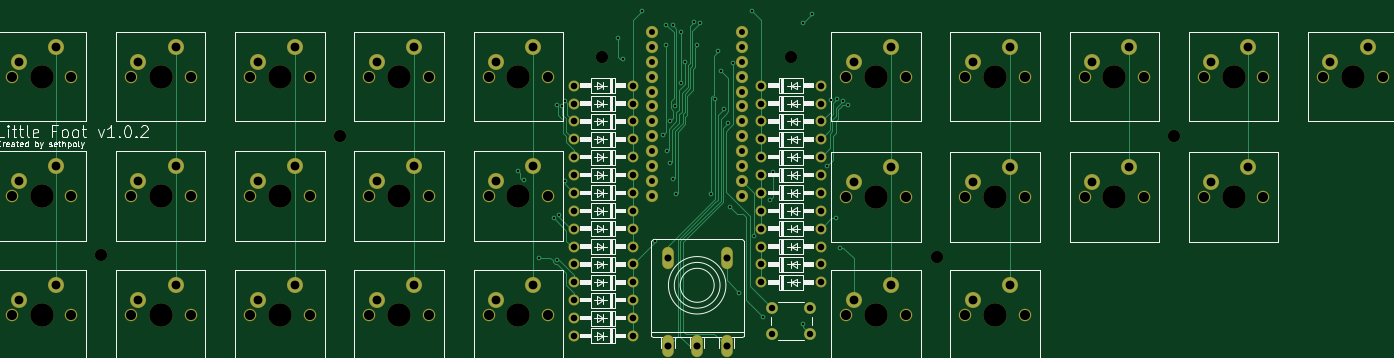
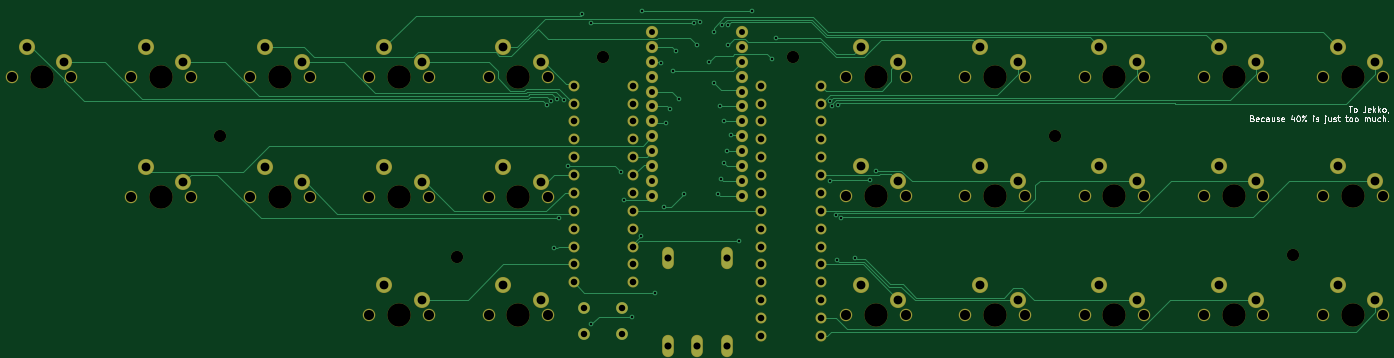
Circuit board: 9 layer files. Board 233.7 x 57.1 mm.
- bottom_copper: littlefoot_1.0.12-B_Cu.gbl (20536 bytes)
- bottom_mask: littlefoot_1.0.12-B_Mask.gbs (6761 bytes)
- bottom_silk: littlefoot_1.0.12-B_Silkscreen.gbo (15836 bytes)
- top_copper: littlefoot_1.0.12-F_Cu.gtl (19393 bytes)
- top_mask: littlefoot_1.0.12-F_Mask.gts (6761 bytes)
- paste: littlefoot_1.0.12-F_Paste.gtp (462 bytes)
- top_silk: littlefoot_1.0.12-F_Silkscreen.gto (48544 bytes)
- drill: littlefoot_1.0.12-NPTH.drl (886 bytes)
- drill: littlefoot_1.0.12-PTH.drl (4591 bytes)

=== bottom_copper: littlefoot_1.0.12-B_Cu.gbl (20536 bytes, source omitted) ===
=== bottom_mask: littlefoot_1.0.12-B_Mask.gbs ===
%TF.GenerationSoftware,KiCad,Pcbnew,(6.0.2)*%
%TF.CreationDate,2022-03-21T22:20:15-04:00*%
%TF.ProjectId,carpal26_1.0.12,63617270-616c-4323-965f-312e302e3132,rev?*%
%TF.SameCoordinates,Original*%
%TF.FileFunction,Soldermask,Bot*%
%TF.FilePolarity,Negative*%
%FSLAX46Y46*%
G04 Gerber Fmt 4.6, Leading zero omitted, Abs format (unit mm)*
G04 Created by KiCad (PCBNEW (6.0.2)) date 2022-03-21 22:20:15*
%MOMM*%
%LPD*%
G01*
G04 APERTURE LIST*
%ADD10C,4.000400*%
%ADD11C,2.133600*%
%ADD12C,2.743200*%
%ADD13C,1.879600*%
%ADD14C,2.100000*%
%ADD15O,2.003200X3.803200*%
%ADD16C,2.082800*%
%ADD17C,2.000000*%
G04 APERTURE END LIST*
D10*
X88900000Y-83820000D03*
D11*
X83820000Y-83820000D03*
X93980000Y-83820000D03*
D12*
X85090000Y-81280000D03*
X91440000Y-78740000D03*
D13*
X118618000Y-100584000D03*
X128778000Y-100584000D03*
X118618000Y-112776000D03*
X128778000Y-112776000D03*
X160782000Y-109728000D03*
X150622000Y-109728000D03*
D14*
X123444000Y-80518000D03*
D10*
X190500000Y-124460000D03*
D11*
X185420000Y-124460000D03*
X195580000Y-124460000D03*
D12*
X186690000Y-121920000D03*
X193040000Y-119380000D03*
D13*
X160782000Y-118872000D03*
X150622000Y-118872000D03*
D10*
X68580000Y-124460000D03*
D11*
X63500000Y-124460000D03*
X73660000Y-124460000D03*
D12*
X64770000Y-121920000D03*
X71120000Y-119380000D03*
D10*
X48260000Y-104140000D03*
D11*
X43180000Y-104140000D03*
X53340000Y-104140000D03*
D12*
X44450000Y-101600000D03*
X50800000Y-99060000D03*
D10*
X68580000Y-83820000D03*
D11*
X63500000Y-83820000D03*
X73660000Y-83820000D03*
D12*
X64770000Y-81280000D03*
X71120000Y-78740000D03*
D13*
X118618000Y-106680000D03*
X128778000Y-106680000D03*
X160782000Y-115824000D03*
X150622000Y-115824000D03*
D10*
X210820000Y-83820000D03*
D11*
X205740000Y-83820000D03*
X215900000Y-83820000D03*
D12*
X207010000Y-81280000D03*
X213360000Y-78740000D03*
D15*
X144700000Y-129780000D03*
X134700000Y-129780000D03*
X139700000Y-129780000D03*
X144700000Y-114780000D03*
X134700000Y-114780000D03*
D10*
X48260000Y-124460000D03*
D11*
X43180000Y-124460000D03*
X53340000Y-124460000D03*
D12*
X44450000Y-121920000D03*
X50800000Y-119380000D03*
D10*
X68580000Y-104140000D03*
D11*
X63500000Y-104140000D03*
X73660000Y-104140000D03*
D12*
X64770000Y-101600000D03*
X71120000Y-99060000D03*
D10*
X231140000Y-104360000D03*
D11*
X226060000Y-104360000D03*
X236220000Y-104360000D03*
D12*
X227330000Y-101820000D03*
X233680000Y-99280000D03*
D10*
X231140000Y-83820000D03*
D11*
X226060000Y-83820000D03*
X236220000Y-83820000D03*
D12*
X227330000Y-81280000D03*
X233680000Y-78740000D03*
D13*
X160782000Y-100584000D03*
X150622000Y-100584000D03*
X160782000Y-97536000D03*
X150622000Y-97536000D03*
X160782000Y-112776000D03*
X150622000Y-112776000D03*
X118618000Y-124968000D03*
X128778000Y-124968000D03*
D10*
X88900000Y-124460000D03*
D11*
X83820000Y-124460000D03*
X93980000Y-124460000D03*
D12*
X85090000Y-121920000D03*
X91440000Y-119380000D03*
D10*
X190500000Y-83820000D03*
D11*
X185420000Y-83820000D03*
X195580000Y-83820000D03*
D12*
X186690000Y-81280000D03*
X193040000Y-78740000D03*
D10*
X170180000Y-83820000D03*
D11*
X165100000Y-83820000D03*
X175260000Y-83820000D03*
D12*
X166370000Y-81280000D03*
X172720000Y-78740000D03*
D10*
X170180000Y-104360000D03*
D11*
X165100000Y-104360000D03*
X175260000Y-104360000D03*
D12*
X166370000Y-101820000D03*
X172720000Y-99280000D03*
D16*
X132080000Y-76200000D03*
X132080000Y-78740000D03*
X132080000Y-81280000D03*
X132080000Y-83820000D03*
X132080000Y-86360000D03*
X132080000Y-88900000D03*
X132080000Y-91440000D03*
X132080000Y-93980000D03*
X132080000Y-96520000D03*
X132080000Y-99060000D03*
X132080000Y-101600000D03*
X132080000Y-104140000D03*
X147320000Y-104140000D03*
X147320000Y-101600000D03*
X147320000Y-99060000D03*
X147320000Y-96520000D03*
X147320000Y-93980000D03*
X147320000Y-91440000D03*
X147320000Y-88900000D03*
X147320000Y-86360000D03*
X147320000Y-83820000D03*
X147320000Y-81280000D03*
X147320000Y-78740000D03*
X147320000Y-76200000D03*
D13*
X118618000Y-115824000D03*
X128778000Y-115824000D03*
D10*
X190500000Y-104360000D03*
D11*
X185420000Y-104360000D03*
X195580000Y-104360000D03*
D12*
X186690000Y-101820000D03*
X193040000Y-99280000D03*
D10*
X109220000Y-104140000D03*
D11*
X104140000Y-104140000D03*
X114300000Y-104140000D03*
D12*
X105410000Y-101600000D03*
X111760000Y-99060000D03*
D13*
X118618000Y-118872000D03*
X128778000Y-118872000D03*
X118618000Y-97536000D03*
X128778000Y-97536000D03*
X160782000Y-91440000D03*
X150622000Y-91440000D03*
X160782000Y-106680000D03*
X150622000Y-106680000D03*
X118618000Y-91440000D03*
X128778000Y-91440000D03*
X160782000Y-85344000D03*
X150622000Y-85344000D03*
X160782000Y-88392000D03*
X150622000Y-88392000D03*
D14*
X38100000Y-114300000D03*
D10*
X109220000Y-83820000D03*
D11*
X104140000Y-83820000D03*
X114300000Y-83820000D03*
D12*
X105410000Y-81280000D03*
X111760000Y-78740000D03*
D13*
X160782000Y-94488000D03*
X150622000Y-94488000D03*
D10*
X48260000Y-83820000D03*
D11*
X43180000Y-83820000D03*
X53340000Y-83820000D03*
D12*
X44450000Y-81280000D03*
X50800000Y-78740000D03*
D10*
X170180000Y-124460000D03*
D11*
X165100000Y-124460000D03*
X175260000Y-124460000D03*
D12*
X166370000Y-121920000D03*
X172720000Y-119380000D03*
D10*
X88900000Y-104140000D03*
D11*
X83820000Y-104140000D03*
X93980000Y-104140000D03*
D12*
X85090000Y-101600000D03*
X91440000Y-99060000D03*
D13*
X118618000Y-94488000D03*
X128778000Y-94488000D03*
D10*
X27940000Y-124460000D03*
D11*
X22860000Y-124460000D03*
X33020000Y-124460000D03*
D12*
X24130000Y-121920000D03*
X30480000Y-119380000D03*
D14*
X155702000Y-80518000D03*
D10*
X27940000Y-104140000D03*
D11*
X22860000Y-104140000D03*
X33020000Y-104140000D03*
D12*
X24130000Y-101600000D03*
X30480000Y-99060000D03*
D13*
X118618000Y-85344000D03*
X128778000Y-85344000D03*
D17*
X152452000Y-127726000D03*
X158952000Y-127726000D03*
X158952000Y-123226000D03*
X152452000Y-123226000D03*
D13*
X160782000Y-103632000D03*
X150622000Y-103632000D03*
D14*
X180594000Y-114554000D03*
D10*
X109220000Y-124460000D03*
D11*
X104140000Y-124460000D03*
X114300000Y-124460000D03*
D12*
X105410000Y-121920000D03*
X111760000Y-119380000D03*
D10*
X251460000Y-83820000D03*
D11*
X246380000Y-83820000D03*
X256540000Y-83820000D03*
D12*
X247650000Y-81280000D03*
X254000000Y-78740000D03*
D13*
X118618000Y-88392000D03*
X128778000Y-88392000D03*
X118618000Y-109728000D03*
X128778000Y-109728000D03*
D10*
X210820000Y-104360000D03*
D11*
X205740000Y-104360000D03*
X215900000Y-104360000D03*
D12*
X207010000Y-101820000D03*
X213360000Y-99280000D03*
D14*
X78740000Y-93980000D03*
D13*
X118618000Y-103632000D03*
X128778000Y-103632000D03*
X118618000Y-121920000D03*
X128778000Y-121920000D03*
D10*
X27940000Y-83820000D03*
D11*
X22860000Y-83820000D03*
X33020000Y-83820000D03*
D12*
X24130000Y-81280000D03*
X30480000Y-78740000D03*
D14*
X220980000Y-93980000D03*
D13*
X118618000Y-128016000D03*
X128778000Y-128016000D03*
M02*

=== bottom_silk: littlefoot_1.0.12-B_Silkscreen.gbo (15836 bytes, source omitted) ===
=== top_copper: littlefoot_1.0.12-F_Cu.gtl (19393 bytes, source omitted) ===
=== top_mask: littlefoot_1.0.12-F_Mask.gts ===
%TF.GenerationSoftware,KiCad,Pcbnew,(6.0.2)*%
%TF.CreationDate,2022-03-21T22:20:15-04:00*%
%TF.ProjectId,carpal26_1.0.12,63617270-616c-4323-965f-312e302e3132,rev?*%
%TF.SameCoordinates,Original*%
%TF.FileFunction,Soldermask,Top*%
%TF.FilePolarity,Negative*%
%FSLAX46Y46*%
G04 Gerber Fmt 4.6, Leading zero omitted, Abs format (unit mm)*
G04 Created by KiCad (PCBNEW (6.0.2)) date 2022-03-21 22:20:15*
%MOMM*%
%LPD*%
G01*
G04 APERTURE LIST*
%ADD10C,4.000400*%
%ADD11C,2.133600*%
%ADD12C,2.743200*%
%ADD13C,1.879600*%
%ADD14C,2.100000*%
%ADD15O,2.003200X3.803200*%
%ADD16C,2.082800*%
%ADD17C,2.000000*%
G04 APERTURE END LIST*
D10*
X88900000Y-83820000D03*
D11*
X83820000Y-83820000D03*
X93980000Y-83820000D03*
D12*
X85090000Y-81280000D03*
X91440000Y-78740000D03*
D13*
X118618000Y-100584000D03*
X128778000Y-100584000D03*
X118618000Y-112776000D03*
X128778000Y-112776000D03*
X160782000Y-109728000D03*
X150622000Y-109728000D03*
D14*
X123444000Y-80518000D03*
D10*
X190500000Y-124460000D03*
D11*
X185420000Y-124460000D03*
X195580000Y-124460000D03*
D12*
X186690000Y-121920000D03*
X193040000Y-119380000D03*
D13*
X160782000Y-118872000D03*
X150622000Y-118872000D03*
D10*
X68580000Y-124460000D03*
D11*
X63500000Y-124460000D03*
X73660000Y-124460000D03*
D12*
X64770000Y-121920000D03*
X71120000Y-119380000D03*
D10*
X48260000Y-104140000D03*
D11*
X43180000Y-104140000D03*
X53340000Y-104140000D03*
D12*
X44450000Y-101600000D03*
X50800000Y-99060000D03*
D10*
X68580000Y-83820000D03*
D11*
X63500000Y-83820000D03*
X73660000Y-83820000D03*
D12*
X64770000Y-81280000D03*
X71120000Y-78740000D03*
D13*
X118618000Y-106680000D03*
X128778000Y-106680000D03*
X160782000Y-115824000D03*
X150622000Y-115824000D03*
D10*
X210820000Y-83820000D03*
D11*
X205740000Y-83820000D03*
X215900000Y-83820000D03*
D12*
X207010000Y-81280000D03*
X213360000Y-78740000D03*
D15*
X144700000Y-129780000D03*
X134700000Y-129780000D03*
X139700000Y-129780000D03*
X144700000Y-114780000D03*
X134700000Y-114780000D03*
D10*
X48260000Y-124460000D03*
D11*
X43180000Y-124460000D03*
X53340000Y-124460000D03*
D12*
X44450000Y-121920000D03*
X50800000Y-119380000D03*
D10*
X68580000Y-104140000D03*
D11*
X63500000Y-104140000D03*
X73660000Y-104140000D03*
D12*
X64770000Y-101600000D03*
X71120000Y-99060000D03*
D10*
X231140000Y-104360000D03*
D11*
X226060000Y-104360000D03*
X236220000Y-104360000D03*
D12*
X227330000Y-101820000D03*
X233680000Y-99280000D03*
D10*
X231140000Y-83820000D03*
D11*
X226060000Y-83820000D03*
X236220000Y-83820000D03*
D12*
X227330000Y-81280000D03*
X233680000Y-78740000D03*
D13*
X160782000Y-100584000D03*
X150622000Y-100584000D03*
X160782000Y-97536000D03*
X150622000Y-97536000D03*
X160782000Y-112776000D03*
X150622000Y-112776000D03*
X118618000Y-124968000D03*
X128778000Y-124968000D03*
D10*
X88900000Y-124460000D03*
D11*
X83820000Y-124460000D03*
X93980000Y-124460000D03*
D12*
X85090000Y-121920000D03*
X91440000Y-119380000D03*
D10*
X190500000Y-83820000D03*
D11*
X185420000Y-83820000D03*
X195580000Y-83820000D03*
D12*
X186690000Y-81280000D03*
X193040000Y-78740000D03*
D10*
X170180000Y-83820000D03*
D11*
X165100000Y-83820000D03*
X175260000Y-83820000D03*
D12*
X166370000Y-81280000D03*
X172720000Y-78740000D03*
D10*
X170180000Y-104360000D03*
D11*
X165100000Y-104360000D03*
X175260000Y-104360000D03*
D12*
X166370000Y-101820000D03*
X172720000Y-99280000D03*
D16*
X132080000Y-76200000D03*
X132080000Y-78740000D03*
X132080000Y-81280000D03*
X132080000Y-83820000D03*
X132080000Y-86360000D03*
X132080000Y-88900000D03*
X132080000Y-91440000D03*
X132080000Y-93980000D03*
X132080000Y-96520000D03*
X132080000Y-99060000D03*
X132080000Y-101600000D03*
X132080000Y-104140000D03*
X147320000Y-104140000D03*
X147320000Y-101600000D03*
X147320000Y-99060000D03*
X147320000Y-96520000D03*
X147320000Y-93980000D03*
X147320000Y-91440000D03*
X147320000Y-88900000D03*
X147320000Y-86360000D03*
X147320000Y-83820000D03*
X147320000Y-81280000D03*
X147320000Y-78740000D03*
X147320000Y-76200000D03*
D13*
X118618000Y-115824000D03*
X128778000Y-115824000D03*
D10*
X190500000Y-104360000D03*
D11*
X185420000Y-104360000D03*
X195580000Y-104360000D03*
D12*
X186690000Y-101820000D03*
X193040000Y-99280000D03*
D10*
X109220000Y-104140000D03*
D11*
X104140000Y-104140000D03*
X114300000Y-104140000D03*
D12*
X105410000Y-101600000D03*
X111760000Y-99060000D03*
D13*
X118618000Y-118872000D03*
X128778000Y-118872000D03*
X118618000Y-97536000D03*
X128778000Y-97536000D03*
X160782000Y-91440000D03*
X150622000Y-91440000D03*
X160782000Y-106680000D03*
X150622000Y-106680000D03*
X118618000Y-91440000D03*
X128778000Y-91440000D03*
X160782000Y-85344000D03*
X150622000Y-85344000D03*
X160782000Y-88392000D03*
X150622000Y-88392000D03*
D14*
X38100000Y-114300000D03*
D10*
X109220000Y-83820000D03*
D11*
X104140000Y-83820000D03*
X114300000Y-83820000D03*
D12*
X105410000Y-81280000D03*
X111760000Y-78740000D03*
D13*
X160782000Y-94488000D03*
X150622000Y-94488000D03*
D10*
X48260000Y-83820000D03*
D11*
X43180000Y-83820000D03*
X53340000Y-83820000D03*
D12*
X44450000Y-81280000D03*
X50800000Y-78740000D03*
D10*
X170180000Y-124460000D03*
D11*
X165100000Y-124460000D03*
X175260000Y-124460000D03*
D12*
X166370000Y-121920000D03*
X172720000Y-119380000D03*
D10*
X88900000Y-104140000D03*
D11*
X83820000Y-104140000D03*
X93980000Y-104140000D03*
D12*
X85090000Y-101600000D03*
X91440000Y-99060000D03*
D13*
X118618000Y-94488000D03*
X128778000Y-94488000D03*
D10*
X27940000Y-124460000D03*
D11*
X22860000Y-124460000D03*
X33020000Y-124460000D03*
D12*
X24130000Y-121920000D03*
X30480000Y-119380000D03*
D14*
X155702000Y-80518000D03*
D10*
X27940000Y-104140000D03*
D11*
X22860000Y-104140000D03*
X33020000Y-104140000D03*
D12*
X24130000Y-101600000D03*
X30480000Y-99060000D03*
D13*
X118618000Y-85344000D03*
X128778000Y-85344000D03*
D17*
X152452000Y-127726000D03*
X158952000Y-127726000D03*
X158952000Y-123226000D03*
X152452000Y-123226000D03*
D13*
X160782000Y-103632000D03*
X150622000Y-103632000D03*
D14*
X180594000Y-114554000D03*
D10*
X109220000Y-124460000D03*
D11*
X104140000Y-124460000D03*
X114300000Y-124460000D03*
D12*
X105410000Y-121920000D03*
X111760000Y-119380000D03*
D10*
X251460000Y-83820000D03*
D11*
X246380000Y-83820000D03*
X256540000Y-83820000D03*
D12*
X247650000Y-81280000D03*
X254000000Y-78740000D03*
D13*
X118618000Y-88392000D03*
X128778000Y-88392000D03*
X118618000Y-109728000D03*
X128778000Y-109728000D03*
D10*
X210820000Y-104360000D03*
D11*
X205740000Y-104360000D03*
X215900000Y-104360000D03*
D12*
X207010000Y-101820000D03*
X213360000Y-99280000D03*
D14*
X78740000Y-93980000D03*
D13*
X118618000Y-103632000D03*
X128778000Y-103632000D03*
X118618000Y-121920000D03*
X128778000Y-121920000D03*
D10*
X27940000Y-83820000D03*
D11*
X22860000Y-83820000D03*
X33020000Y-83820000D03*
D12*
X24130000Y-81280000D03*
X30480000Y-78740000D03*
D14*
X220980000Y-93980000D03*
D13*
X118618000Y-128016000D03*
X128778000Y-128016000D03*
M02*

=== paste: littlefoot_1.0.12-F_Paste.gtp ===
%TF.GenerationSoftware,KiCad,Pcbnew,(6.0.2)*%
%TF.CreationDate,2022-03-21T22:20:15-04:00*%
%TF.ProjectId,carpal26_1.0.12,63617270-616c-4323-965f-312e302e3132,rev?*%
%TF.SameCoordinates,Original*%
%TF.FileFunction,Paste,Top*%
%TF.FilePolarity,Positive*%
%FSLAX46Y46*%
G04 Gerber Fmt 4.6, Leading zero omitted, Abs format (unit mm)*
G04 Created by KiCad (PCBNEW (6.0.2)) date 2022-03-21 22:20:15*
%MOMM*%
%LPD*%
G01*
G04 APERTURE LIST*
G04 APERTURE END LIST*
M02*

=== top_silk: littlefoot_1.0.12-F_Silkscreen.gto (48544 bytes, source omitted) ===
=== drill: littlefoot_1.0.12-NPTH.drl ===
M48
; DRILL file {KiCad (6.0.2)} date Mon Mar 21 22:21:00 2022
; FORMAT={-:-/ absolute / metric / decimal}
; #@! TF.CreationDate,2022-03-21T22:21:00-04:00
; #@! TF.GenerationSoftware,Kicad,Pcbnew,(6.0.2)
; #@! TF.FileFunction,NonPlated,1,2,NPTH
FMAT,2
METRIC
; #@! TA.AperFunction,NonPlated,NPTH,ComponentDrill
T1C2.100
; #@! TA.AperFunction,NonPlated,NPTH,ComponentDrill
T2C4.000
%
G90
G05
T1
X38.1Y-114.3
X78.74Y-93.98
X123.444Y-80.518
X155.702Y-80.518
X180.594Y-114.554
X220.98Y-93.98
T2
X27.94Y-83.82
X27.94Y-104.14
X27.94Y-124.46
X48.26Y-83.82
X48.26Y-104.14
X48.26Y-124.46
X68.58Y-83.82
X68.58Y-104.14
X68.58Y-124.46
X88.9Y-83.82
X88.9Y-104.14
X88.9Y-124.46
X109.22Y-83.82
X109.22Y-104.14
X109.22Y-124.46
X170.18Y-83.82
X170.18Y-104.36
X170.18Y-124.46
X190.5Y-83.82
X190.5Y-104.36
X190.5Y-124.46
X210.82Y-83.82
X210.82Y-104.36
X231.14Y-83.82
X231.14Y-104.36
X251.46Y-83.82
T0
M30

=== drill: littlefoot_1.0.12-PTH.drl ===
M48
; DRILL file {KiCad (6.0.2)} date Mon Mar 21 22:21:00 2022
; FORMAT={-:-/ absolute / metric / decimal}
; #@! TF.CreationDate,2022-03-21T22:21:00-04:00
; #@! TF.GenerationSoftware,Kicad,Pcbnew,(6.0.2)
; #@! TF.FileFunction,Plated,1,2,PTH
FMAT,2
METRIC
; #@! TA.AperFunction,Plated,PTH,ViaDrill
T1C0.400
; #@! TA.AperFunction,Plated,PTH,ComponentDrill
T2C1.016
; #@! TA.AperFunction,Plated,PTH,ComponentDrill
T3C1.100
; #@! TA.AperFunction,Plated,PTH,ComponentDrill
T4C1.118
; #@! TA.AperFunction,Plated,PTH,ComponentDrill
T5C1.200
; #@! TA.AperFunction,Plated,PTH,ComponentDrill
T6C1.500
; #@! TA.AperFunction,Plated,PTH,ComponentDrill
T7C1.714
%
G90
G05
T1
X109.22Y-99.93
X110.236Y-101.379
X112.776Y-114.65
X115.265Y-107.986
X115.748Y-88.596
X115.824Y-115.099
X116.078Y-107.404
X116.731Y-88.9
X117.09Y-87.888
X117.094Y-101.6
X126.238Y-77.254
X127.0Y-80.772
X130.302Y-72.644
X132.588Y-111.76
X133.858Y-93.726
X134.366Y-78.486
X134.425Y-75.006
X134.62Y-96.52
X135.128Y-91.44
X135.128Y-98.552
X135.505Y-75.061
X135.636Y-101.346
X135.89Y-88.773
X136.144Y-103.886
X136.906Y-76.2
X136.906Y-84.836
X137.63Y-81.28
X139.192Y-74.422
X139.7Y-78.486
X140.208Y-74.676
X142.023Y-103.886
X142.748Y-87.63
X143.256Y-79.502
X143.764Y-82.804
X144.272Y-89.408
X145.034Y-91.694
X145.288Y-105.956
X145.796Y-81.534
X146.812Y-120.65
X149.098Y-72.644
X149.352Y-110.998
X150.876Y-124.714
X152.146Y-104.902
X152.654Y-100.076
X157.734Y-74.676
X157.734Y-125.984
X159.258Y-73.189
X161.798Y-99.06
X162.437Y-87.761
X163.322Y-107.95
X163.517Y-87.706
X164.084Y-113.03
X164.592Y-87.884
X165.354Y-88.646
T2
X132.08Y-76.2
X132.08Y-78.74
X132.08Y-81.28
X132.08Y-83.82
X132.08Y-86.36
X132.08Y-88.9
X132.08Y-91.44
X132.08Y-93.98
X132.08Y-96.52
X132.08Y-99.06
X132.08Y-101.6
X132.08Y-104.14
X147.32Y-76.2
X147.32Y-78.74
X147.32Y-81.28
X147.32Y-83.82
X147.32Y-86.36
X147.32Y-88.9
X147.32Y-91.44
X147.32Y-93.98
X147.32Y-96.52
X147.32Y-99.06
X147.32Y-101.6
X147.32Y-104.14
T3
X152.452Y-123.226
X152.452Y-127.726
X158.952Y-123.226
X158.952Y-127.726
T4
X118.618Y-85.344
X118.618Y-88.392
X118.618Y-91.44
X118.618Y-94.488
X118.618Y-97.536
X118.618Y-100.584
X118.618Y-103.632
X118.618Y-106.68
X118.618Y-109.728
X118.618Y-112.776
X118.618Y-115.824
X118.618Y-118.872
X118.618Y-121.92
X118.618Y-124.968
X118.618Y-128.016
X128.778Y-85.344
X128.778Y-88.392
X128.778Y-91.44
X128.778Y-94.488
X128.778Y-97.536
X128.778Y-100.584
X128.778Y-103.632
X128.778Y-106.68
X128.778Y-109.728
X128.778Y-112.776
X128.778Y-115.824
X128.778Y-118.872
X128.778Y-121.92
X128.778Y-124.968
X128.778Y-128.016
X150.622Y-85.344
X150.622Y-88.392
X150.622Y-91.44
X150.622Y-94.488
X150.622Y-97.536
X150.622Y-100.584
X150.622Y-103.632
X150.622Y-106.68
X150.622Y-109.728
X150.622Y-112.776
X150.622Y-115.824
X150.622Y-118.872
X160.782Y-85.344
X160.782Y-88.392
X160.782Y-91.44
X160.782Y-94.488
X160.782Y-97.536
X160.782Y-100.584
X160.782Y-103.632
X160.782Y-106.68
X160.782Y-109.728
X160.782Y-112.776
X160.782Y-115.824
X160.782Y-118.872
T5
X134.7Y-114.78
X134.7Y-129.78
X139.7Y-129.78
X144.7Y-114.78
X144.7Y-129.78
T6
X24.13Y-81.28
X24.13Y-101.6
X24.13Y-121.92
X30.48Y-78.74
X30.48Y-99.06
X30.48Y-119.38
X44.45Y-81.28
X44.45Y-101.6
X44.45Y-121.92
X50.8Y-78.74
X50.8Y-99.06
X50.8Y-119.38
X64.77Y-81.28
X64.77Y-101.6
X64.77Y-121.92
X71.12Y-78.74
X71.12Y-99.06
X71.12Y-119.38
X85.09Y-81.28
X85.09Y-101.6
X85.09Y-121.92
X91.44Y-78.74
X91.44Y-99.06
X91.44Y-119.38
X105.41Y-81.28
X105.41Y-101.6
X105.41Y-121.92
X111.76Y-78.74
X111.76Y-99.06
X111.76Y-119.38
X166.37Y-81.28
X166.37Y-101.82
X166.37Y-121.92
X172.72Y-78.74
X172.72Y-99.28
X172.72Y-119.38
X186.69Y-81.28
X186.69Y-101.82
X186.69Y-121.92
X193.04Y-78.74
X193.04Y-99.28
X193.04Y-119.38
X207.01Y-81.28
X207.01Y-101.82
X213.36Y-78.74
X213.36Y-99.28
X227.33Y-81.28
X227.33Y-101.82
X233.68Y-78.74
X233.68Y-99.28
X247.65Y-81.28
X254.0Y-78.74
T7
X22.86Y-83.82
X22.86Y-104.14
X22.86Y-124.46
X33.02Y-83.82
X33.02Y-104.14
X33.02Y-124.46
X43.18Y-83.82
X43.18Y-104.14
X43.18Y-124.46
X53.34Y-83.82
X53.34Y-104.14
X53.34Y-124.46
X63.5Y-83.82
X63.5Y-104.14
X63.5Y-124.46
X73.66Y-83.82
X73.66Y-104.14
X73.66Y-124.46
X83.82Y-83.82
X83.82Y-104.14
X83.82Y-124.46
X93.98Y-83.82
X93.98Y-104.14
X93.98Y-124.46
X104.14Y-83.82
X104.14Y-104.14
X104.14Y-124.46
X114.3Y-83.82
X114.3Y-104.14
X114.3Y-124.46
X165.1Y-83.82
X165.1Y-104.36
X165.1Y-124.46
X175.26Y-83.82
X175.26Y-104.36
X175.26Y-124.46
X185.42Y-83.82
X185.42Y-104.36
X185.42Y-124.46
X195.58Y-83.82
X195.58Y-104.36
X195.58Y-124.46
X205.74Y-83.82
X205.74Y-104.36
X215.9Y-83.82
X215.9Y-104.36
X226.06Y-83.82
X226.06Y-104.36
X236.22Y-83.82
X236.22Y-104.36
X246.38Y-83.82
X256.54Y-83.82
T0
M30
